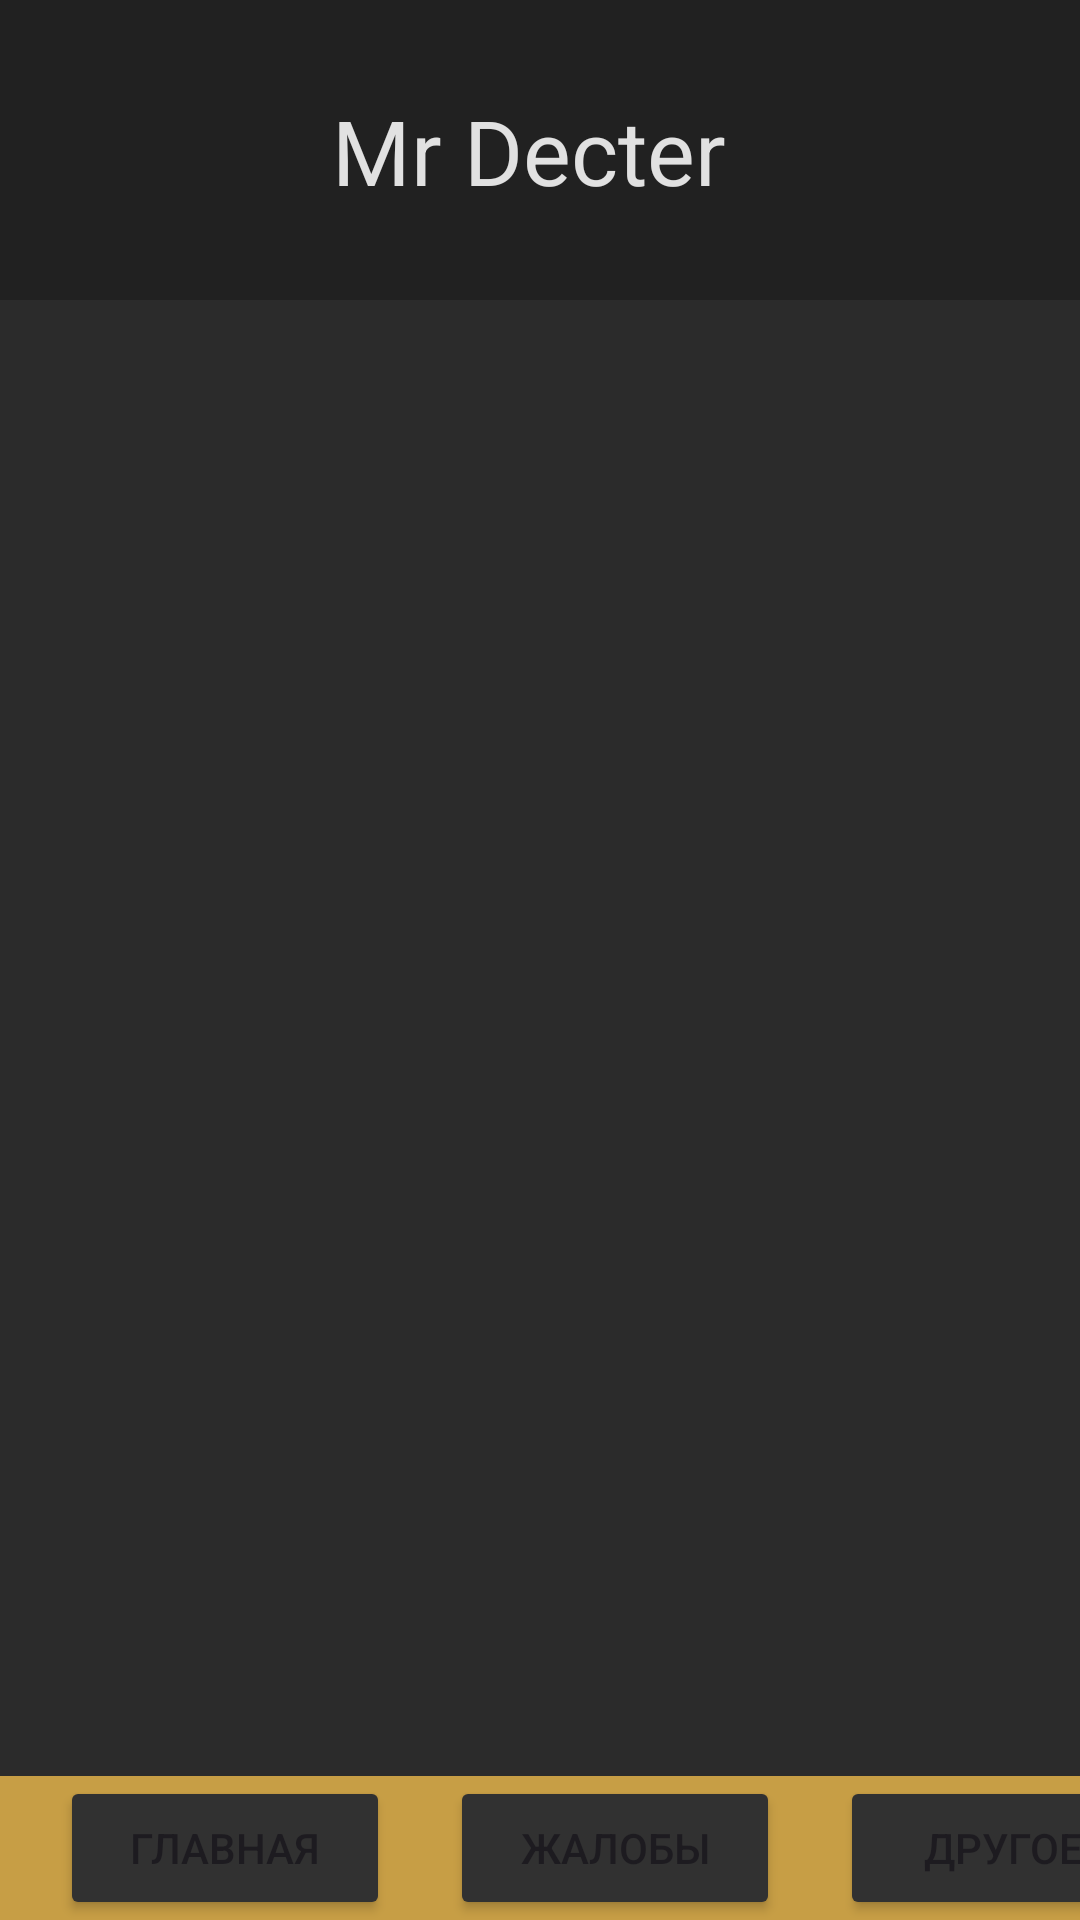

Layout XML and referenced resources for this Android screen:
<!-- AndroidManifest.xml: application theme Theme.DesingTextReader -->
<!-- res/layout/activity_main2.xml -->
<?xml version="1.0" encoding="utf-8"?>
<androidx.constraintlayout.widget.ConstraintLayout xmlns:android="http://schemas.android.com/apk/res/android"
    xmlns:app="http://schemas.android.com/apk/res-auto"
    xmlns:tools="http://schemas.android.com/tools"
    android:layout_width="match_parent"
    android:layout_height="match_parent"
    android:background="@color/bg"
    android:onClick="goMain"
    tools:context=".MainActivity"
    tools:layout_editor_absoluteY="25dp">

    <RelativeLayout
        android:id="@+id/relativeLayout"
        android:layout_width="match_parent"
        android:layout_height="100dp"
        android:background="@color/bg_dark"
        app:layout_constraintEnd_toEndOf="parent"
        app:layout_constraintStart_toStartOf="parent"
        app:layout_constraintTop_toTopOf="parent">

        <TextView
            android:id="@+id/top_text"
            android:layout_width="250dp"
            android:layout_height="wrap_content"
            android:layout_alignParentStart="true"
            android:layout_alignParentTop="true"
            android:layout_alignParentEnd="true"
            android:layout_marginStart="83dp"
            android:layout_marginTop="30dp"
            android:layout_marginEnd="90dp"
            android:gravity="center"
            android:text="@string/office"
            android:textColor="@color/white_text"
            android:textSize="30sp" />
    </RelativeLayout>

    <LinearLayout
        android:id="@+id/linearLayout"
        android:layout_width="409dp"
        android:layout_height="wrap_content"
        android:background="@color/yellow"
        android:orientation="horizontal"
        android:paddingHorizontal="10dp"
        app:layout_constraintBottom_toBottomOf="parent"
        app:layout_constraintStart_toStartOf="parent">

        <Button
            android:id="@+id/main_bot_btn"
            android:layout_width="110dp"
            android:layout_height="wrap_content"
            android:layout_marginHorizontal="10dp"
            android:backgroundTint="@color/bg_white"
            android:onClick="goMain"
            android:text="@string/main_btn" />

        <Button
            android:id="@+id/problem_bot_btn"
            android:layout_width="110dp"
            android:layout_height="wrap_content"
            android:layout_marginHorizontal="10dp"
            android:backgroundTint="@color/bg_white"
            android:onClick="goProblem"
            android:text="@string/arr_problem_btn" />

        <Button
            android:id="@+id/other_bot_btn"
            android:layout_width="110dp"
            android:layout_height="wrap_content"
            android:layout_marginHorizontal="10dp"
            android:layout_weight="1"
            android:backgroundTint="@color/bg_white"
            android:text="@string/other_btn" />
    </LinearLayout>

    <androidx.constraintlayout.widget.ConstraintLayout
        android:layout_width="match_parent"
        android:layout_height="507dp"
        app:layout_constraintBottom_toTopOf="@+id/linearLayout"
        app:layout_constraintEnd_toEndOf="parent"
        app:layout_constraintStart_toStartOf="parent"
        app:layout_constraintTop_toBottomOf="@+id/relativeLayout">

        <ListView
            android:id="@+id/problem_list"
            android:layout_width="match_parent"
            android:layout_height="match_parent"
            android:layout_marginHorizontal="10sp"
            android:layout_marginVertical="20dp"
            android:layout_marginTop="20dp"
            android:layout_marginBottom="20dp"
            app:layout_constraintBottom_toBottomOf="parent"
            app:layout_constraintTop_toTopOf="parent"
            tools:layout_editor_absoluteX="30dp" />

    </androidx.constraintlayout.widget.ConstraintLayout>

</androidx.constraintlayout.widget.ConstraintLayout>
<!-- resources referenced by this layout -->
<resources>
  <color name="bg">#2B2B2B</color>
  <color name="bg_dark">#212121</color>
  <color name="bg_white">#313131</color>
  <color name="white_text">#E1E1E1</color>
  <color name="yellow">#C79E45</color>
  <string name="arr_problem_btn">Жалобы</string>
  <string name="main_btn">Главная</string>
  <string name="office">Mr Decter</string>
  <string name="other_btn">Другое</string>
  <style name="Theme.DesingTextReader" parent="Base.Theme.DesingTextReader" />
  <style name="Base.Theme.DesingTextReader" parent="Theme.Material3.DayNight.NoActionBar">
          
          
      </style>
</resources>
